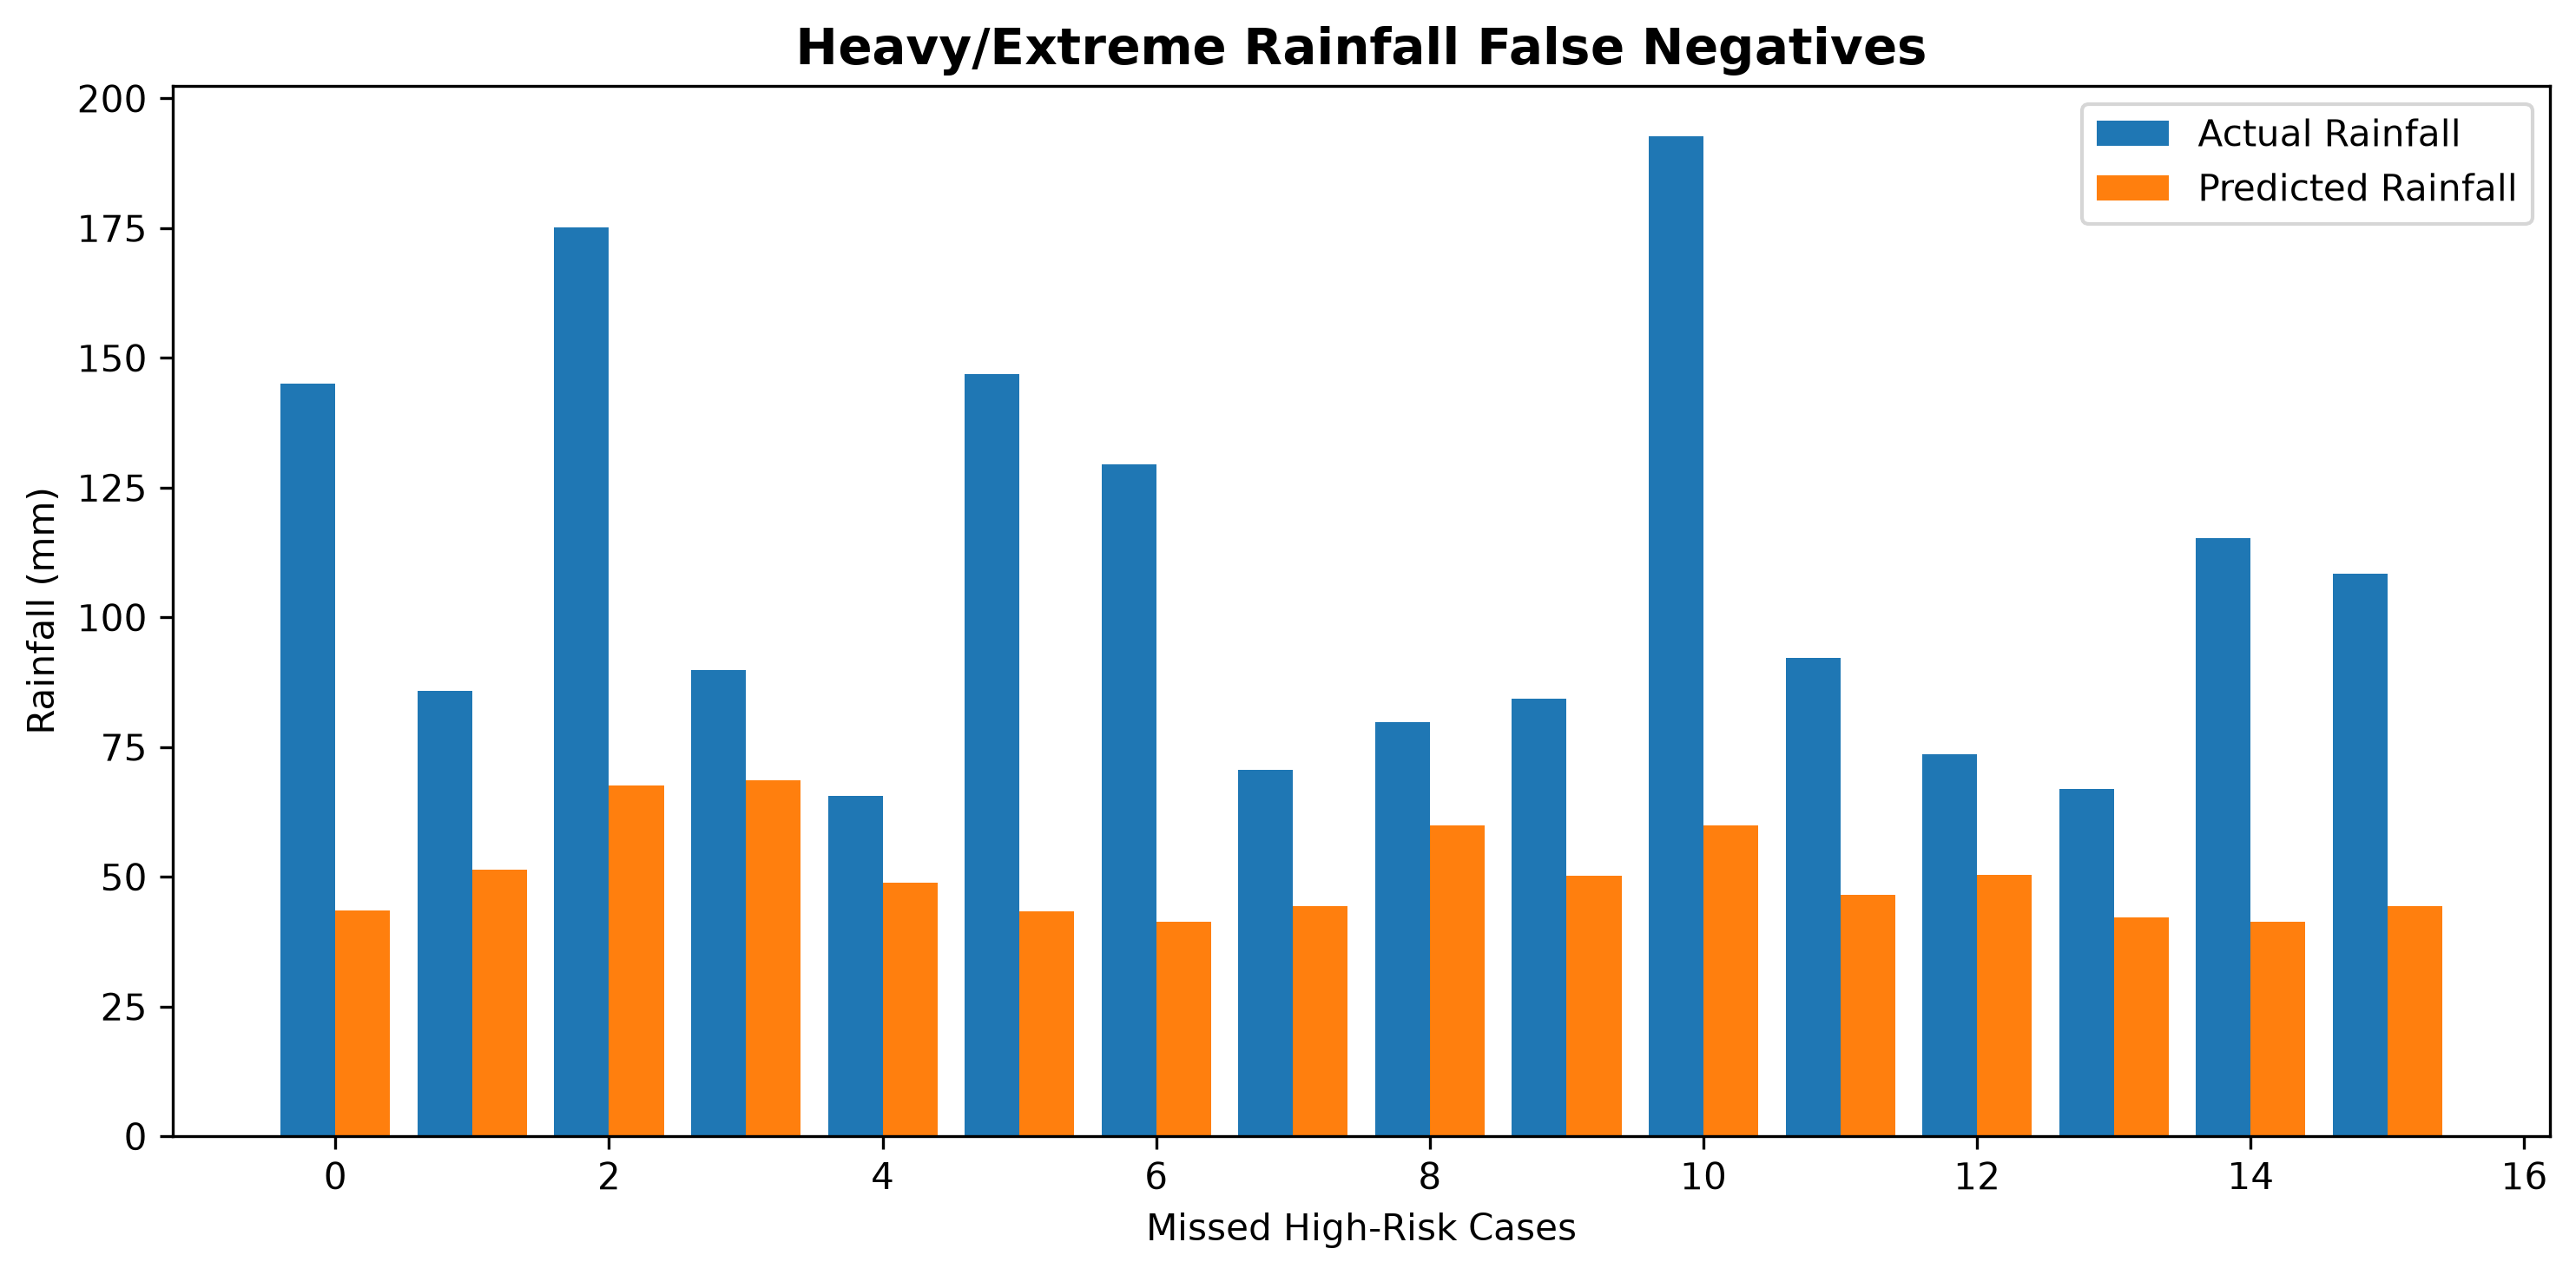

The data file committed next to this chart (first rows):
date, actual_rainfall_tomorrow, predicted_rainfall_tomorrow, actual_heavy_rain, predicted_heavy_probability, predicted_heavy_class, actual_event, predicted_event
2025-05-13, 145.1, 43.53, 1.0, 0.001408, 0, Extreme, Moderate
2025-05-19, 85.91, 51.36, 1.0, 0.002707, 0, Heavy, Moderate
2025-05-20, 175.1, 67.53, 1.0, 0.2428, 0, Extreme, Moderate
2025-05-29, 89.77, 68.6, 1.0, 0.08788, 0, Heavy, Moderate
2025-06-08, 65.53, 48.88, 1.0, 0.5365, 1, Heavy, Moderate
2025-06-11, 146.9, 43.35, 1.0, 0.4192, 0, Extreme, Moderate
2025-08-05, 129.5, 41.36, 1.0, 0.06572, 0, Extreme, Moderate
2025-08-23, 70.55, 44.37, 1.0, 0.3657, 0, Heavy, Moderate
2025-08-25, 79.79, 59.85, 1.0, 0.6118, 1, Heavy, Moderate
2025-09-04, 84.25, 50.18, 1.0, 0.3826, 0, Heavy, Moderate
2025-09-21, 192.8, 59.96, 1.0, 0.5913, 1, Extreme, Moderate
2025-09-23, 92.22, 46.46, 1.0, 0.6196, 1, Heavy, Moderate
2025-09-30, 73.54, 50.42, 1.0, 0.05647, 0, Heavy, Moderate
2025-10-02, 66.98, 42.17, 1.0, 0.03057, 0, Heavy, Moderate
2025-10-29, 115.3, 41.34, 1.0, 0.002466, 0, Heavy, Moderate
2025-10-31, 108.3, 44.32, 1.0, 0.3817, 0, Heavy, Moderate
